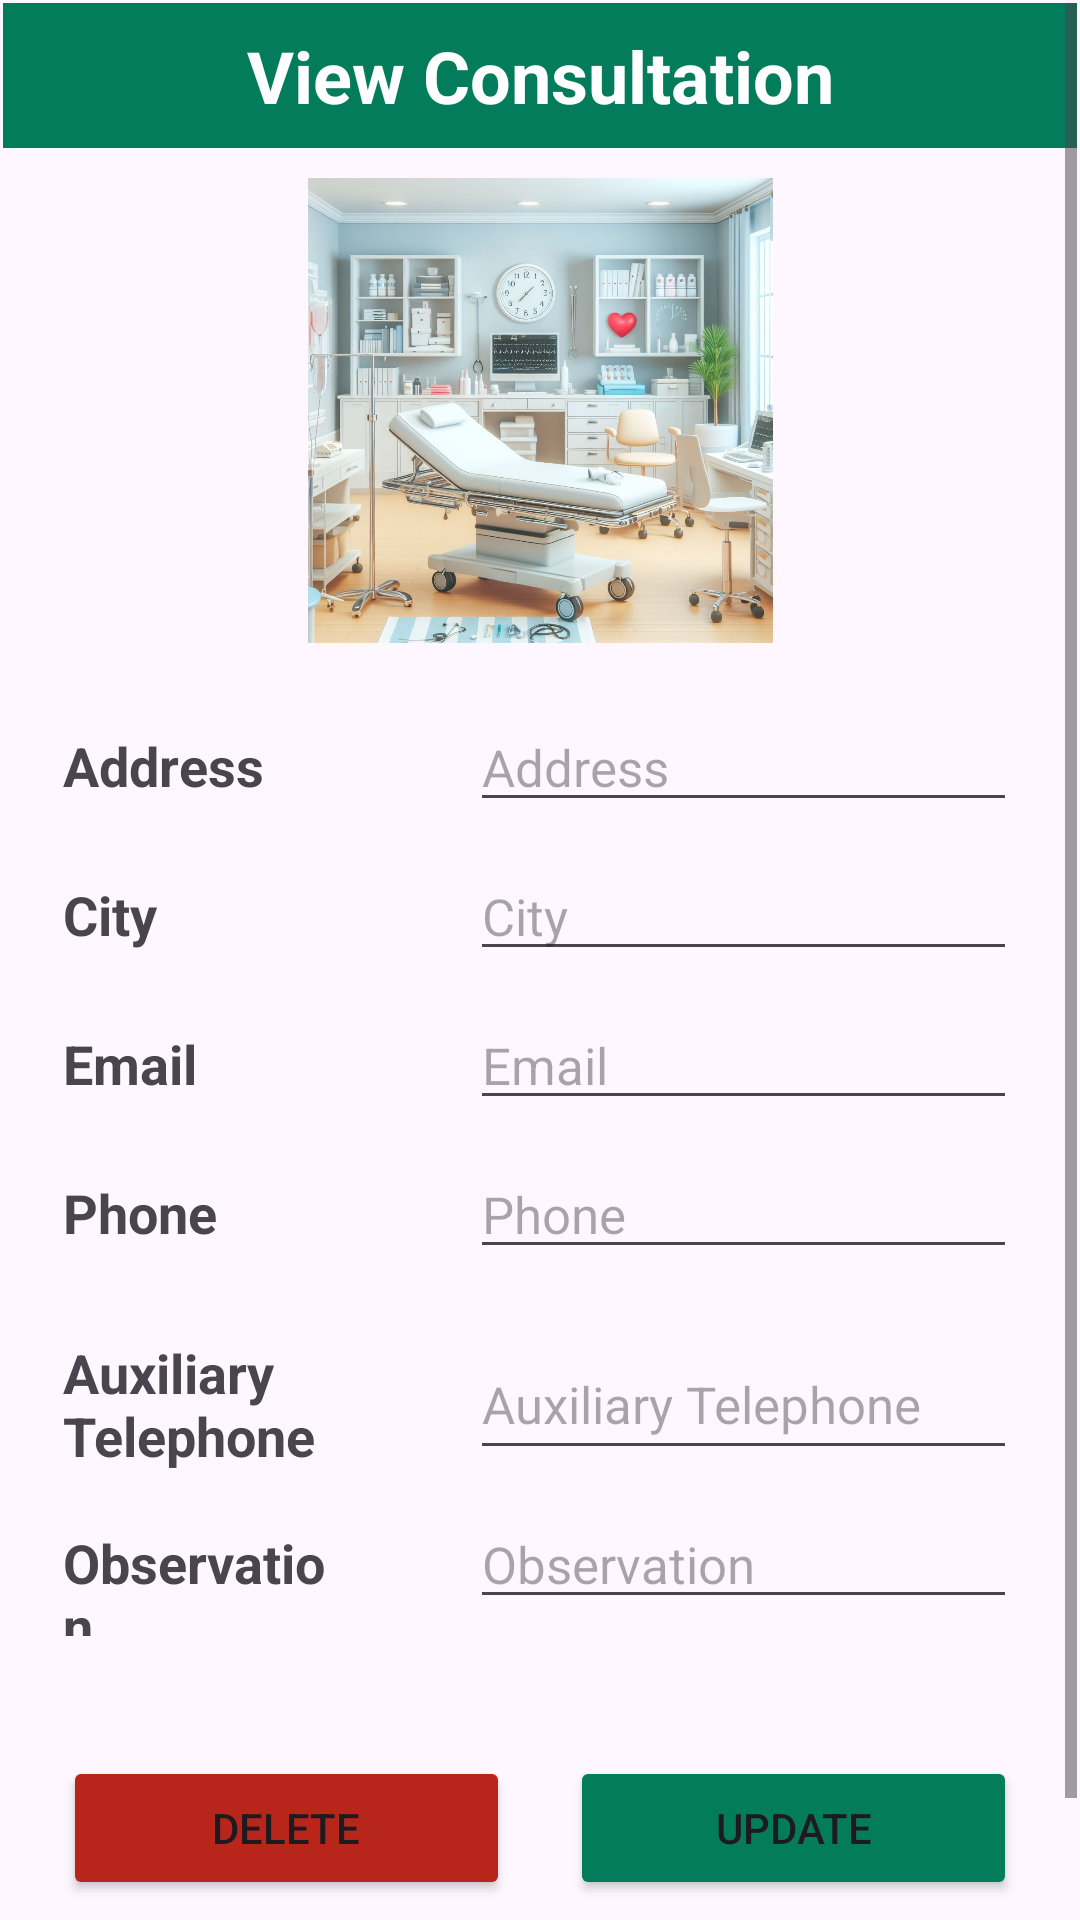

The Android layout XML behind this screen, and the referenced resources:
<!-- AndroidManifest.xml: application theme Theme.IDoctor3 -->
<!-- res/layout/activity_details_consultation.xml -->
<?xml version="1.0" encoding="utf-8"?>
<androidx.constraintlayout.widget.ConstraintLayout xmlns:android="http://schemas.android.com/apk/res/android"
    xmlns:app="http://schemas.android.com/apk/res-auto"
    xmlns:tools="http://schemas.android.com/tools"
    android:layout_width="match_parent"
    android:layout_height="match_parent"
    tools:context=".details.DetailsConsultation">

    <ScrollView
        android:layout_width="match_parent"
        android:layout_height="match_parent"
        android:layout_marginStart="1dp"
        android:layout_marginTop="1dp"
        android:layout_marginEnd="1dp"
        android:layout_marginBottom="1dp"
        app:layout_constraintBottom_toBottomOf="parent"
        app:layout_constraintEnd_toEndOf="parent"
        app:layout_constraintStart_toStartOf="parent"
        app:layout_constraintTop_toTopOf="parent">


        <LinearLayout
            android:layout_width="match_parent"
            android:layout_height="wrap_content"
            android:orientation="vertical">

            <TextView
                android:id="@+id/tvViewConsultation"
                android:layout_width="match_parent"
                android:layout_height="wrap_content"
                android:layout_marginBottom="10dp"
                android:background="@color/principal"
                android:text="View Consultation"
                android:textAlignment="center"
                android:textColor="@android:color/white"
                android:textSize="24sp"
                android:textStyle="bold"
                android:padding="8dp" />

            <ImageView
                android:id="@+id/imgConsultation"
                android:layout_width="match_parent"
                android:layout_height="155dp"
                app:srcCompat="@mipmap/view_consultation"
                tools:ignore="SpeakableTextPresentCheck" />

            <LinearLayout
                android:layout_width="match_parent"
                android:layout_height="match_parent"
                android:orientation="horizontal"
                android:layout_marginTop="20dp">

                <TextView
                    android:id="@+id/tvAddressViewConsultation"
                    android:layout_width="110dp"
                    android:layout_height="wrap_content"
                    android:layout_marginLeft="20dp"
                    android:layout_marginRight="20dp"
                    android:layout_weight="1"
                    android:text="Address"
                    android:textSize="18sp"
                    android:textStyle="bold" />

                <EditText
                    android:id="@+id/etAddressViewConsultation"
                    android:layout_width="wrap_content"
                    android:layout_height="wrap_content"
                    android:layout_marginLeft="20dp"
                    android:layout_marginRight="20dp"
                    android:layout_weight="1"
                    android:ems="10"
                    android:hint="Address"
                    android:inputType="text"
                    android:textSize="17sp"
                    tools:ignore="TouchTargetSizeCheck" />
            </LinearLayout>

            <LinearLayout
                android:layout_width="match_parent"
                android:layout_height="match_parent"
                android:layout_marginTop="10dp"
                android:orientation="horizontal">

                <TextView
                    android:id="@+id/tvCityViewConsultation"
                    android:layout_width="110dp"
                    android:layout_height="wrap_content"
                    android:layout_marginLeft="20dp"
                    android:layout_marginRight="20dp"
                    android:layout_weight="1"
                    android:text="City"
                    android:textSize="18sp"
                    android:textStyle="bold" />

                <EditText
                    android:id="@+id/etCityViewConsultation"
                    android:layout_width="wrap_content"
                    android:layout_height="wrap_content"
                    android:layout_marginLeft="20dp"
                    android:layout_marginRight="20dp"
                    android:layout_weight="1"
                    android:ems="10"
                    android:hint="City"
                    android:inputType="text"
                    android:textSize="17sp"
                    tools:ignore="TouchTargetSizeCheck" />
            </LinearLayout>

            <LinearLayout
                android:layout_width="match_parent"
                android:layout_height="match_parent"
                android:layout_marginTop="10dp"
                android:orientation="horizontal">

                <TextView
                    android:id="@+id/tvEmailViewConsultation"
                    android:layout_width="110dp"
                    android:layout_height="wrap_content"
                    android:layout_marginLeft="20dp"
                    android:layout_marginRight="20dp"
                    android:layout_weight="1"
                    android:text="Email"
                    android:textSize="18sp"
                    android:textStyle="bold" />

                <EditText
                    android:id="@+id/etEmailViewConsultation"
                    android:layout_width="wrap_content"
                    android:layout_height="wrap_content"
                    android:layout_marginLeft="20dp"
                    android:layout_marginRight="20dp"
                    android:layout_weight="1"
                    android:ems="10"
                    android:hint="Email"
                    android:inputType="text"
                    android:textSize="17sp"
                    tools:ignore="TouchTargetSizeCheck" />
            </LinearLayout>

            <LinearLayout
                android:layout_width="match_parent"
                android:layout_height="match_parent"
                android:orientation="horizontal"
                android:layout_marginTop="10dp">

                <TextView
                    android:id="@+id/tvPhoneViewConsultation"
                    android:layout_width="110dp"
                    android:layout_height="wrap_content"
                    android:layout_marginLeft="20dp"
                    android:layout_marginRight="20dp"
                    android:layout_weight="1"
                    android:text="Phone"
                    android:textSize="18sp"
                    android:textStyle="bold" />

                <EditText
                    android:id="@+id/etPhoneViewConsultation"
                    android:layout_width="wrap_content"
                    android:layout_height="wrap_content"
                    android:layout_marginLeft="20dp"
                    android:layout_marginRight="20dp"
                    android:layout_weight="1"
                    android:ems="10"
                    android:hint="Phone"
                    android:inputType="number"
                    android:textSize="17sp"
                    tools:ignore="TouchTargetSizeCheck" />
            </LinearLayout>

            <LinearLayout
                android:layout_width="match_parent"
                android:layout_height="57dp"
                android:layout_marginTop="10dp"
                android:orientation="horizontal">

                <TextView
                    android:id="@+id/tvPhoneViewAuxConsultation"
                    android:layout_width="110dp"
                    android:layout_height="44dp"
                    android:layout_marginLeft="20dp"
                    android:layout_marginRight="20dp"
                    android:layout_weight="1"
                    android:text="Auxiliary Telephone"
                    android:textSize="18sp"
                    android:textStyle="bold" />

                <EditText
                    android:id="@+id/etPhoneViewAuxConsultation"
                    android:layout_width="wrap_content"
                    android:layout_height="wrap_content"
                    android:layout_marginLeft="20dp"
                    android:layout_marginTop="10dp"
                    android:layout_marginRight="20dp"
                    android:layout_weight="1"
                    android:ems="10"
                    android:hint="Auxiliary Telephone"
                    android:inputType="number"
                    android:minHeight="48dp"
                    android:textSize="17sp"
                    tools:ignore="TouchTargetSizeCheck" />
            </LinearLayout>

            <LinearLayout
                android:layout_width="match_parent"
                android:layout_height="match_parent"
                android:orientation="horizontal"
                android:layout_marginTop="10dp">

                <TextView
                    android:id="@+id/tvObservationViewConsultation"
                    android:layout_width="110dp"
                    android:layout_height="wrap_content"
                    android:layout_marginLeft="20dp"
                    android:layout_marginRight="20dp"
                    android:layout_weight="1"
                    android:text="Observation"
                    android:textSize="18sp"
                    android:textStyle="bold" />

                <EditText
                    android:id="@+id/etObservationViewConsultation"
                    android:layout_width="wrap_content"
                    android:layout_height="wrap_content"
                    android:layout_marginLeft="20dp"
                    android:layout_marginRight="20dp"
                    android:layout_weight="1"
                    android:ems="10"
                    android:hint="Observation"
                    android:inputType="text"
                    android:textSize="17sp"
                    tools:ignore="TouchTargetSizeCheck" />
            </LinearLayout>

            <LinearLayout
                android:layout_width="match_parent"
                android:layout_height="match_parent"
                android:orientation="horizontal"
                android:layout_marginTop="40dp"
                android:layout_marginLeft="20dp"
                android:layout_marginRight="20dp">

                <Button
                    android:id="@+id/btnDeteleViewConsultation"
                    android:layout_width="wrap_content"
                    android:layout_height="wrap_content"
                    android:layout_weight="1"
                    android:text="Delete"
                    android:layout_marginRight="10dp"
                    android:backgroundTint="@color/back"/>

                <Button
                    android:id="@+id/btnUpdateViewConsultation"
                    android:layout_width="wrap_content"
                    android:layout_height="wrap_content"
                    android:layout_weight="1"
                    android:text="Update"
                    android:layout_marginLeft="10dp"
                    android:backgroundTint="@color/principal"/>
            </LinearLayout>

            <LinearLayout
                android:layout_width="match_parent"
                android:layout_height="match_parent"
                android:orientation="horizontal"
                android:layout_marginLeft="20dp"
                android:layout_marginRight="20dp">

                <Button
                    android:id="@+id/btnBackViewConsultation"
                    android:layout_width="wrap_content"
                    android:layout_height="wrap_content"
                    android:layout_weight="1"
                    android:backgroundTint="@color/back2"
                    android:text="Back" />
            </LinearLayout>
        </LinearLayout>
    </ScrollView>
</androidx.constraintlayout.widget.ConstraintLayout>
<!-- resources referenced by this layout -->
<resources>
  <color name="back">#B8251A</color>
  <color name="back2">#BF7200</color>
  <color name="principal">#037c5b</color>
  <!-- mipmap view_consultation: jpeg bitmap (mipmap-mdpi, 145676 bytes) -->
  <style name="Theme.IDoctor3" parent="Base.Theme.IDoctor3" />
  <style name="Base.Theme.IDoctor3" parent="Theme.Material3.DayNight.NoActionBar">
          
          <item name="colorPrimary">@color/principal</item>
      </style>
</resources>
